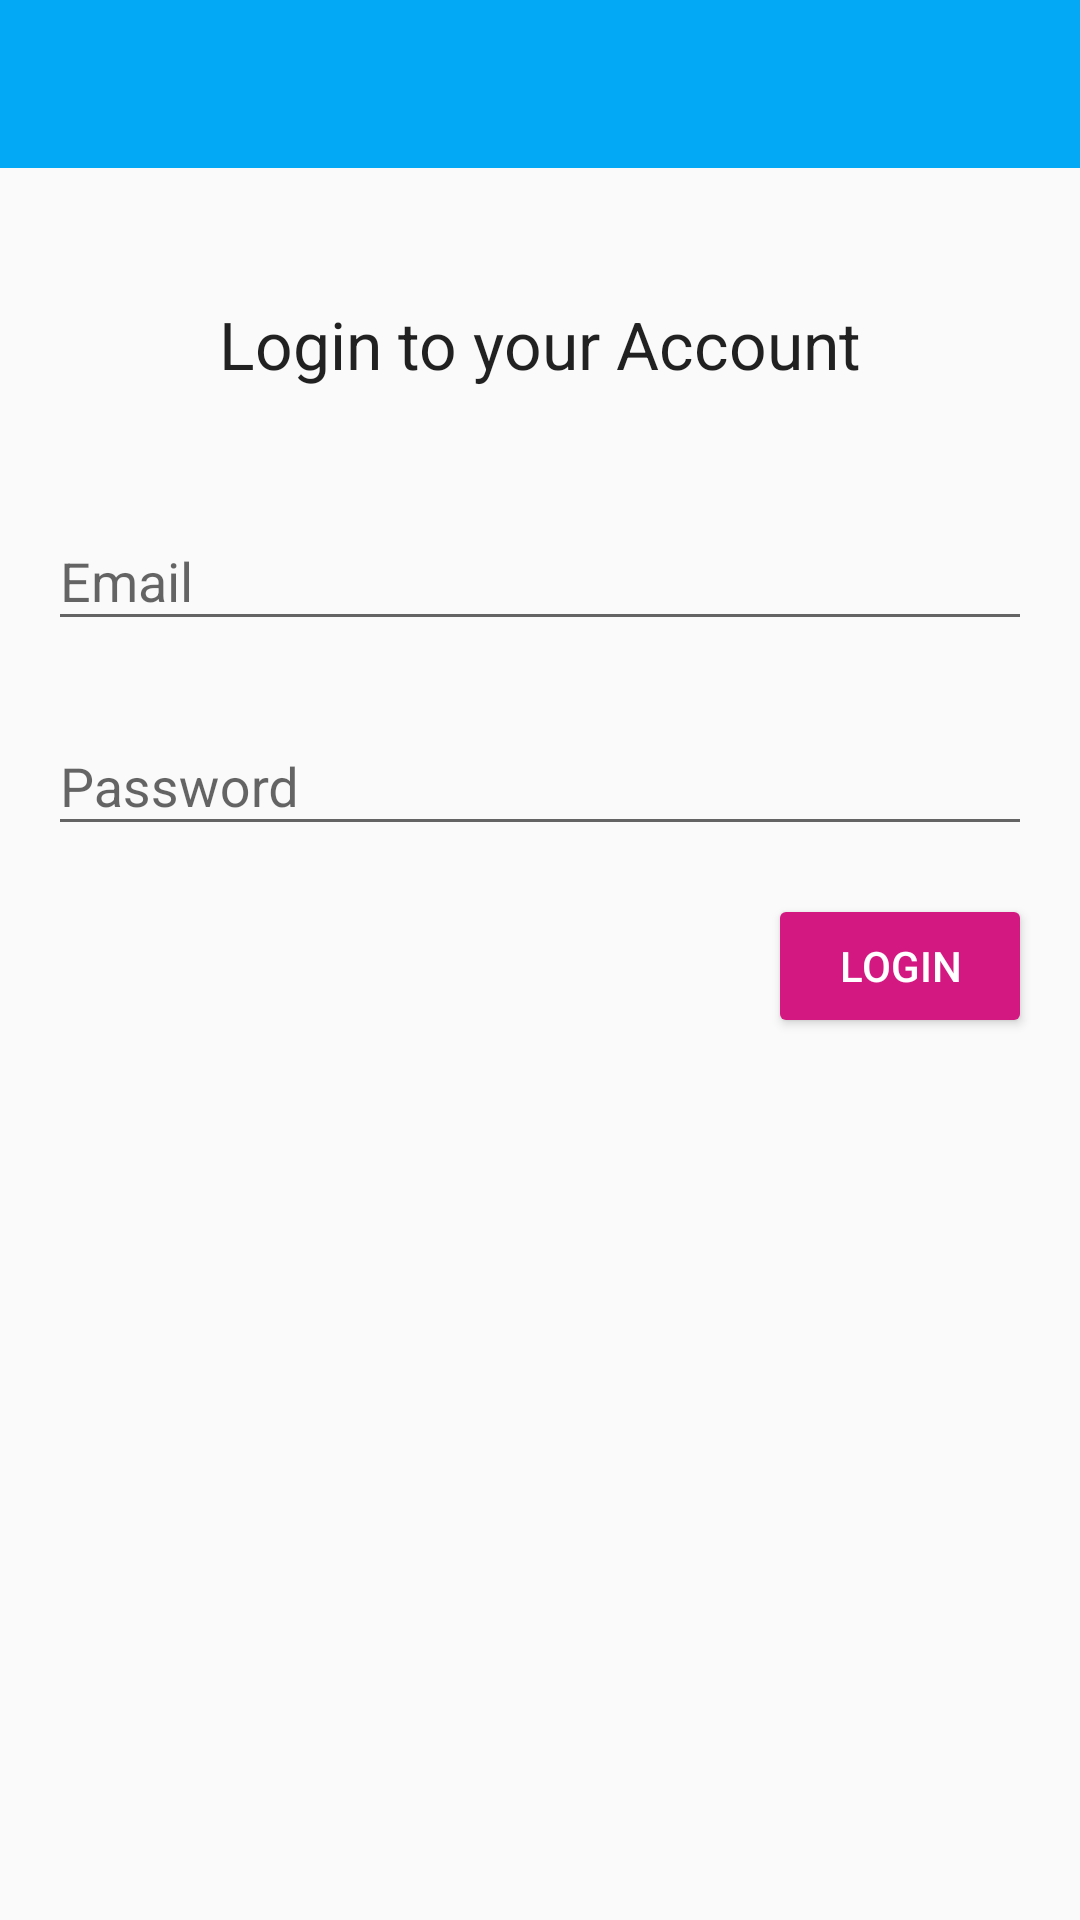

Write the Android layout XML for this screen, with the resource values it uses.
<!-- AndroidManifest.xml: application theme AppTheme -->
<!-- res/layout/activity_login.xml -->
<?xml version="1.0" encoding="utf-8"?>
<androidx.constraintlayout.widget.ConstraintLayout xmlns:android="http://schemas.android.com/apk/res/android"
    xmlns:app="http://schemas.android.com/apk/res-auto"
    xmlns:tools="http://schemas.android.com/tools"
    android:layout_width="match_parent"
    android:layout_height="match_parent"
    tools:context=".Activity.LoginActivity">

    <include
        android:id="@+id/login_toolbar"
        layout="@layout/app_bar_layout"
        app:layout_constraintEnd_toEndOf="parent"
        app:layout_constraintStart_toStartOf="parent"
        app:layout_constraintTop_toTopOf="parent" />

    <com.google.android.material.textfield.TextInputLayout
        android:id="@+id/login_email"
        android:layout_width="0dp"
        android:layout_height="wrap_content"
        android:layout_marginStart="16dp"
        android:layout_marginTop="32dp"
        android:layout_marginEnd="16dp"
        app:layout_constraintEnd_toEndOf="parent"
        app:layout_constraintHorizontal_bias="0.0"
        app:layout_constraintStart_toStartOf="parent"
        app:layout_constraintTop_toBottomOf="@+id/textView3">

        <com.google.android.material.textfield.TextInputEditText
            android:layout_width="match_parent"
            android:layout_height="wrap_content"
            android:hint="Email"
            android:inputType="textEmailAddress" />
    </com.google.android.material.textfield.TextInputLayout>

    <TextView
        android:id="@+id/textView3"
        android:layout_width="wrap_content"
        android:layout_height="wrap_content"
        android:layout_marginStart="8dp"
        android:layout_marginTop="44dp"
        android:layout_marginEnd="8dp"
        android:text="Login to your Account"
        android:textAppearance="@style/TextAppearance.AppCompat.Large"
        app:layout_constraintEnd_toEndOf="parent"
        app:layout_constraintStart_toStartOf="parent"
        app:layout_constraintTop_toBottomOf="@+id/login_toolbar" />

    <com.google.android.material.textfield.TextInputLayout
        android:id="@+id/login_password"
        android:layout_width="0dp"
        android:layout_height="wrap_content"
        android:layout_marginStart="16dp"
        android:layout_marginTop="16dp"
        android:layout_marginEnd="16dp"
        app:layout_constraintEnd_toEndOf="parent"
        app:layout_constraintStart_toStartOf="parent"
        app:layout_constraintTop_toBottomOf="@+id/login_email">

        <com.google.android.material.textfield.TextInputEditText
            android:layout_width="match_parent"
            android:layout_height="wrap_content"
            android:hint="Password"
            android:inputType="textPassword" />
    </com.google.android.material.textfield.TextInputLayout>

    <Button
        android:id="@+id/login_btn"
        android:layout_width="wrap_content"
        android:layout_height="wrap_content"
        android:layout_marginTop="16dp"
        android:layout_marginEnd="16dp"
        android:backgroundTint="@color/colorAccent"
        android:text="Login"
        android:textColor="@android:color/white"
        app:layout_constraintEnd_toEndOf="parent"
        app:layout_constraintTop_toBottomOf="@+id/login_password" />

</androidx.constraintlayout.widget.ConstraintLayout>
<!-- res/layout/app_bar_layout.xml (included above) -->
<?xml version="1.0" encoding="utf-8"?>
<androidx.appcompat.widget.Toolbar xmlns:android="http://schemas.android.com/apk/res/android"
    android:id="@+id/main_app_bar"
    android:layout_width="match_parent"
    android:layout_height="wrap_content"
    android:background="@color/colorPrimary"
    android:orientation="vertical"
    android:theme="@style/ThemeOverlay.AppCompat.Dark.ActionBar">

</androidx.appcompat.widget.Toolbar>
<!-- resources referenced by this layout -->
<resources>
  <color name="colorAccent">#D31882</color>
  <color name="colorPrimary">#03A9F4</color>
  <style name="AppTheme" parent="Theme.AppCompat.Light.NoActionBar">
          
          <item name="colorPrimary">@color/colorPrimary</item>
          <item name="colorPrimaryDark">@color/colorPrimaryDark</item>
          <item name="colorAccent">@color/colorAccent</item>
      </style>
  <color name="colorPrimaryDark">#0288D1</color>
</resources>
